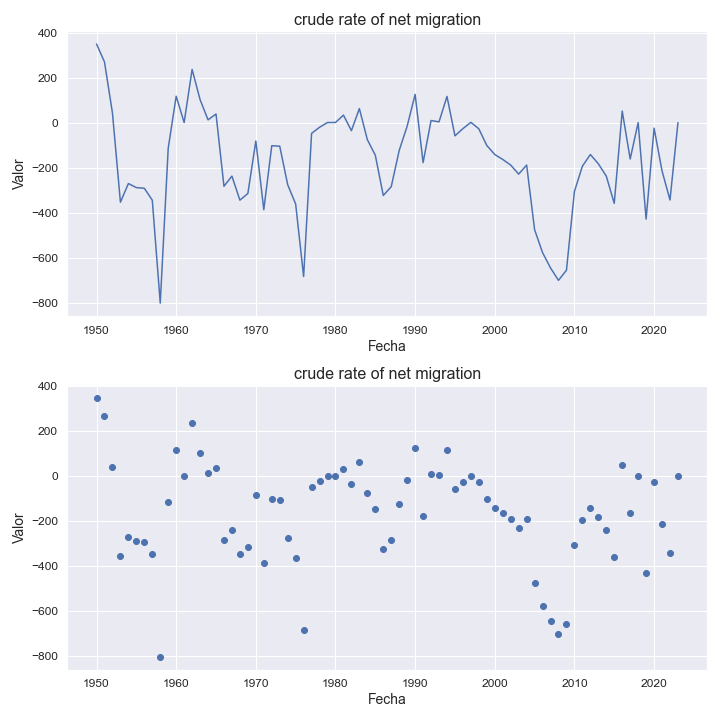

Data behind this chart, as committed beside it:
indicatorshortname, locationid, location, iso2, timeid, time, value
crude rate of net migration, 356, india, in, 1, 1950, 349.0
crude rate of net migration, 356, india, in, 2, 1951, 269.0
crude rate of net migration, 356, india, in, 3, 1952, 42.0
crude rate of net migration, 356, india, in, 4, 1953, -354.0
crude rate of net migration, 356, india, in, 5, 1954, -271.0
crude rate of net migration, 356, india, in, 6, 1955, -289.0
crude rate of net migration, 356, india, in, 7, 1956, -292.0
crude rate of net migration, 356, india, in, 8, 1957, -345.0
crude rate of net migration, 356, india, in, 9, 1958, -802.0
crude rate of net migration, 356, india, in, 10, 1959, -114.0
crude rate of net migration, 356, india, in, 11, 1960, 117.0
crude rate of net migration, 356, india, in, 12, 1961, 0.25
crude rate of net migration, 356, india, in, 13, 1962, 236.0
crude rate of net migration, 356, india, in, 14, 1963, 102.0
crude rate of net migration, 356, india, in, 15, 1964, 12.0
crude rate of net migration, 356, india, in, 16, 1965, 38.0
crude rate of net migration, 356, india, in, 17, 1966, -283.0
crude rate of net migration, 356, india, in, 18, 1967, -238.0
crude rate of net migration, 356, india, in, 19, 1968, -345.0
crude rate of net migration, 356, india, in, 20, 1969, -315.0
crude rate of net migration, 356, india, in, 21, 1970, -82.0
crude rate of net migration, 356, india, in, 22, 1971, -387.0
crude rate of net migration, 356, india, in, 23, 1972, -103.0
crude rate of net migration, 356, india, in, 24, 1973, -105.0
crude rate of net migration, 356, india, in, 25, 1974, -276.0
crude rate of net migration, 356, india, in, 26, 1975, -362.0
crude rate of net migration, 356, india, in, 27, 1976, -684.0
crude rate of net migration, 356, india, in, 28, 1977, -48.0
crude rate of net migration, 356, india, in, 29, 1978, -21.0
crude rate of net migration, 356, india, in, 30, 1979, 0.1
crude rate of net migration, 356, india, in, 31, 1980, 0.29
crude rate of net migration, 356, india, in, 32, 1981, 33.0
crude rate of net migration, 356, india, in, 33, 1982, -36.0
crude rate of net migration, 356, india, in, 34, 1983, 62.0
crude rate of net migration, 356, india, in, 35, 1984, -76.0
crude rate of net migration, 356, india, in, 36, 1985, -145.0
crude rate of net migration, 356, india, in, 37, 1986, -324.0
crude rate of net migration, 356, india, in, 38, 1987, -285.0
crude rate of net migration, 356, india, in, 39, 1988, -124.0
crude rate of net migration, 356, india, in, 40, 1989, -16.0
crude rate of net migration, 356, india, in, 41, 1990, 125.0
crude rate of net migration, 356, india, in, 42, 1991, -178.0
crude rate of net migration, 356, india, in, 43, 1992, 9.0
crude rate of net migration, 356, india, in, 44, 1993, 3.0
crude rate of net migration, 356, india, in, 45, 1994, 116.0
crude rate of net migration, 356, india, in, 46, 1995, -59.0
crude rate of net migration, 356, india, in, 47, 1996, -27.0
crude rate of net migration, 356, india, in, 48, 1997, 1.0
crude rate of net migration, 356, india, in, 49, 1998, -28.0
crude rate of net migration, 356, india, in, 50, 1999, -102.0
crude rate of net migration, 356, india, in, 51, 2000, -142.0
crude rate of net migration, 356, india, in, 52, 2001, -164.0
crude rate of net migration, 356, india, in, 53, 2002, -189.0
crude rate of net migration, 356, india, in, 54, 2003, -229.0
crude rate of net migration, 356, india, in, 55, 2004, -189.0
crude rate of net migration, 356, india, in, 56, 2005, -476.0
crude rate of net migration, 356, india, in, 57, 2006, -578.0
crude rate of net migration, 356, india, in, 58, 2007, -646.0
crude rate of net migration, 356, india, in, 59, 2008, -701.0
crude rate of net migration, 356, india, in, 60, 2009, -656.0
... 14 more rows
